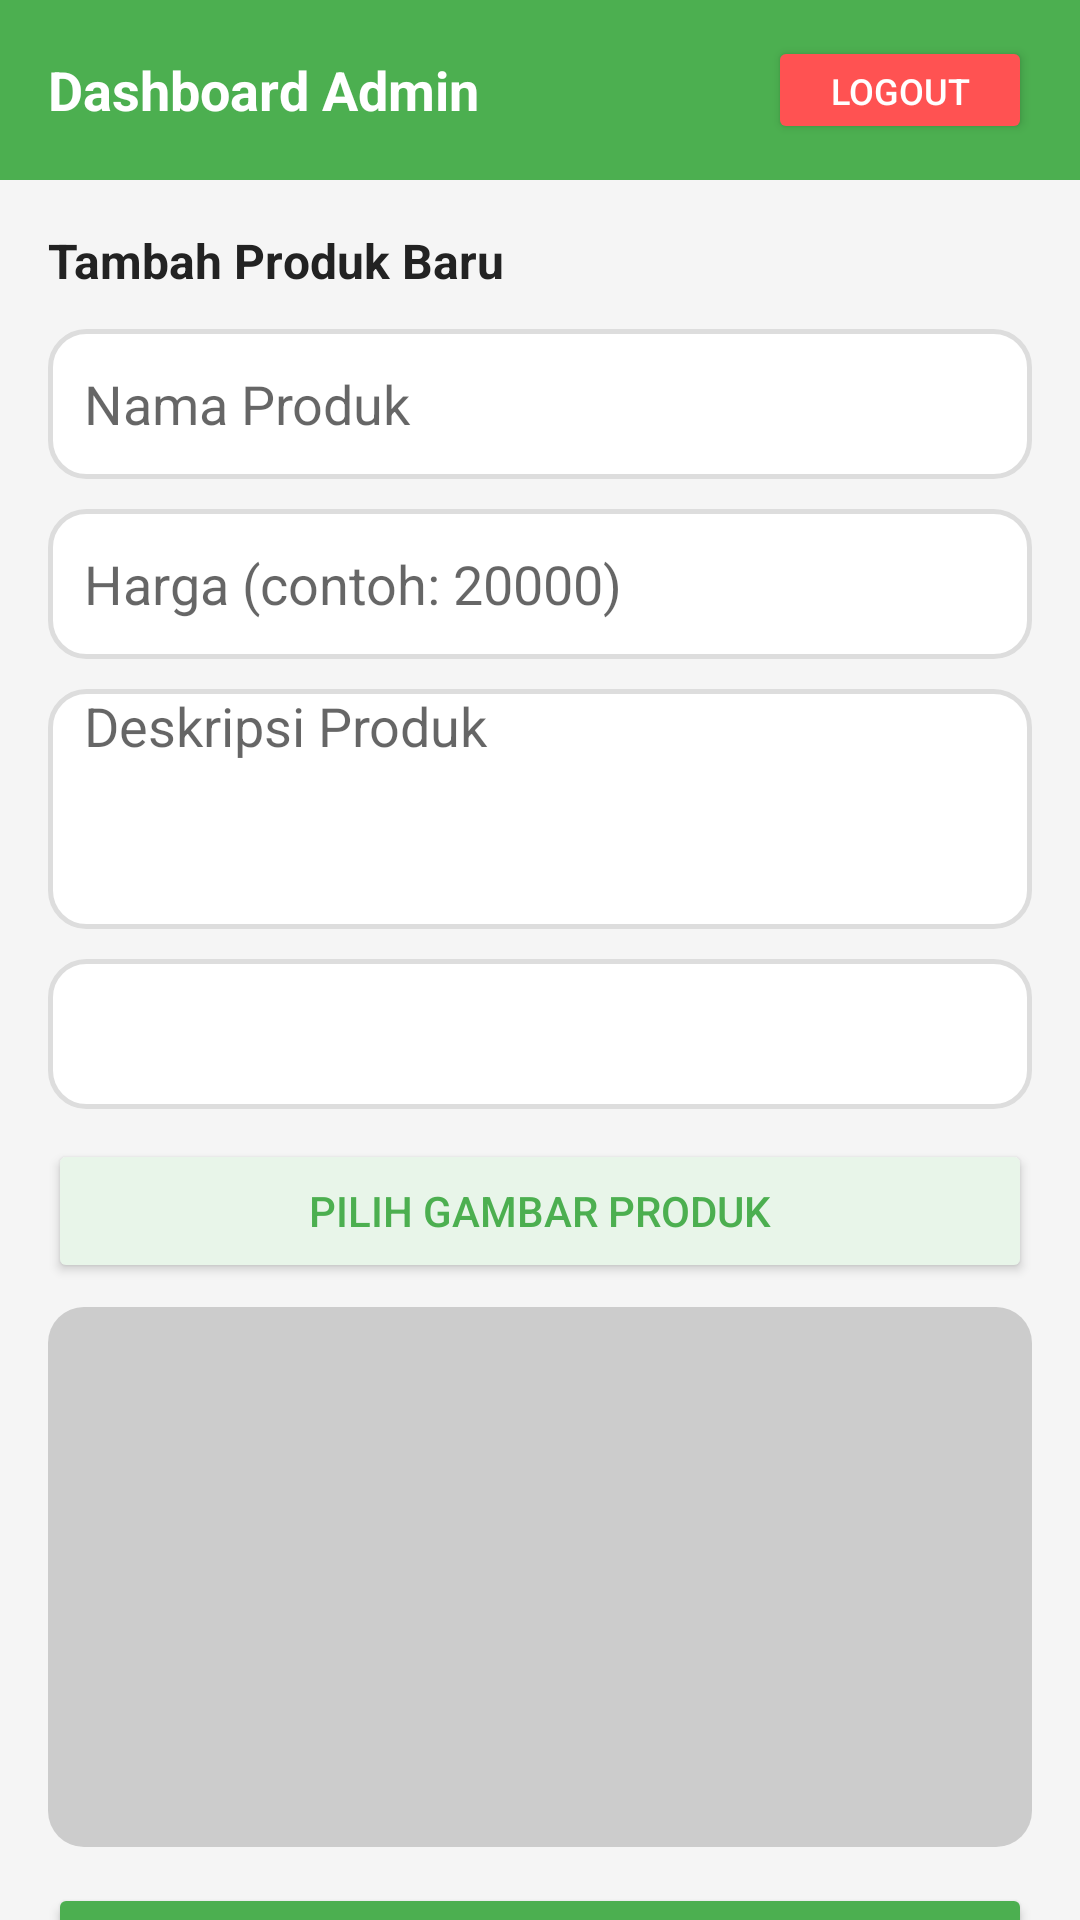

The Android layout XML behind this screen, and the referenced resources:
<!-- AndroidManifest.xml: application theme Theme.RecycleMarketplace -->
<!-- res/layout/activity_seller.xml -->
<?xml version="1.0" encoding="utf-8"?>
<LinearLayout
    xmlns:android="http://schemas.android.com/apk/res/android"
    xmlns:app="http://schemas.android.com/apk/res-auto"
    android:layout_width="match_parent"
    android:layout_height="match_parent"
    android:orientation="vertical"
    android:background="#F5F5F5">

    
    <LinearLayout
        android:layout_width="match_parent"
        android:layout_height="60dp"
        android:background="#4CAF50"
        android:orientation="horizontal"
        android:gravity="center_vertical"
        android:paddingStart="16dp"
        android:paddingEnd="16dp">

        <TextView
            android:layout_width="0dp"
            android:layout_height="wrap_content"
            android:layout_weight="1"
            android:text="Dashboard Admin"
            android:textColor="#FFFFFF"
            android:textSize="18sp"
            android:textStyle="bold" />

        <Button
            android:id="@+id/btnLogout"
            android:layout_width="wrap_content"
            android:layout_height="36dp"
            android:text="Logout"
            android:textSize="12sp"
            android:backgroundTint="#FF5252"
            android:textColor="#FFFFFF" />

    </LinearLayout>

    
    <androidx.core.widget.NestedScrollView
        android:layout_width="match_parent"
        android:layout_height="0dp"
        android:layout_weight="1">

        <LinearLayout
            android:layout_width="match_parent"
            android:layout_height="wrap_content"
            android:orientation="vertical"
            android:padding="16dp">

            <TextView
                android:layout_width="wrap_content"
                android:layout_height="wrap_content"
                android:text="Tambah Produk Baru"
                android:textSize="16sp"
                android:textStyle="bold"
                android:textColor="#222222"
                android:layout_marginBottom="12dp" />

            <EditText
                android:id="@+id/etProductName"
                android:layout_width="match_parent"
                android:layout_height="50dp"
                android:hint="Nama Produk"
                android:background="@drawable/bg_input"
                android:paddingStart="12dp"
                android:paddingEnd="12dp"
                android:layout_marginBottom="10dp" />

            <EditText
                android:id="@+id/etProductPrice"
                android:layout_width="match_parent"
                android:layout_height="50dp"
                android:hint="Harga (contoh: 20000)"
                android:inputType="number"
                android:background="@drawable/bg_input"
                android:paddingStart="12dp"
                android:paddingEnd="12dp"
                android:layout_marginBottom="10dp" />

            <EditText
                android:id="@+id/etProductDesc"
                android:layout_width="match_parent"
                android:layout_height="80dp"
                android:hint="Deskripsi Produk"
                android:background="@drawable/bg_input"
                android:paddingStart="12dp"
                android:paddingEnd="12dp"
                android:gravity="top"
                android:layout_marginBottom="10dp" />

            
            <Spinner
                android:id="@+id/spinnerCategory"
                android:layout_width="match_parent"
                android:layout_height="50dp"
                android:background="@drawable/bg_input"
                android:paddingStart="12dp"
                android:layout_marginBottom="10dp" />

            
            <Button
                android:id="@+id/btnPickImage"
                android:layout_width="match_parent"
                android:layout_height="48dp"
                android:text="Pilih Gambar Produk"
                android:backgroundTint="#E8F5E9"
                android:textColor="#4CAF50"
                android:layout_marginBottom="8dp" />

            <ImageView
                android:id="@+id/ivPreview"
                android:layout_width="match_parent"
                android:layout_height="180dp"
                android:scaleType="centerCrop"
                android:background="@drawable/bg_rounded_12"
                android:src="@drawable/img_placeholder"
                android:layout_marginBottom="12dp" />

            <Button
                android:id="@+id/btnTambahProduk"
                android:layout_width="match_parent"
                android:layout_height="50dp"
                android:text="Simpan Produk"
                android:backgroundTint="#4CAF50"
                android:textColor="#FFFFFF"
                android:textStyle="bold" />

            
            <View
                android:layout_width="match_parent"
                android:layout_height="1dp"
                android:background="#DDDDDD"
                android:layout_marginTop="20dp"
                android:layout_marginBottom="16dp" />

            
            <TextView
                android:layout_width="wrap_content"
                android:layout_height="wrap_content"
                android:text="Daftar Produk"
                android:textSize="16sp"
                android:textStyle="bold"
                android:textColor="#222222"
                android:layout_marginBottom="12dp" />

            <androidx.recyclerview.widget.RecyclerView
                android:id="@+id/rvAdminProducts"
                android:layout_width="match_parent"
                android:layout_height="wrap_content"
                android:nestedScrollingEnabled="false" />

        </LinearLayout>
    </androidx.core.widget.NestedScrollView>

</LinearLayout>
<!-- resources referenced by this layout -->
<resources>
  <!-- drawable bg_input (drawable) -->
  <?xml version="1.0" encoding="utf-8"?>
  <selector xmlns:android="http://schemas.android.com/apk/res/android">
  
      
      <item android:state_pressed="true">
          <shape android:shape="rectangle">
              <solid android:color="#F5F5F5"/>
              <corners android:radius="12dp"/>
              <stroke
                  android:width="2dp"
                  android:color="#4CAF50"/>
          </shape>
      </item>
  
      
      <item android:state_focused="true">
          <shape android:shape="rectangle">
              <solid android:color="#FFFFFF"/>
              <corners android:radius="12dp"/>
              <stroke
                  android:width="2dp"
                  android:color="#4CAF50"/>
          </shape>
      </item>
  
      
      <item>
          <shape android:shape="rectangle">
              <solid android:color="#FFFFFF"/>
              <corners android:radius="12dp"/>
              <stroke
                  android:width="1.5dp"
                  android:color="#DDDDDD"/>
          </shape>
      </item>
  
  </selector>
  <!-- drawable bg_rounded_12 (drawable) -->
  <?xml version="1.0" encoding="utf-8"?>
  <shape xmlns:android="http://schemas.android.com/apk/res/android" android:shape="rectangle">
      <corners android:radius="12dp" />
      <solid android:color="#CCCCCC" />
  </shape>
  <style name="Theme.RecycleMarketplace" parent="Theme.MaterialComponents.DayNight.NoActionBar">
          <item name="colorPrimary">@color/purple_500</item>
          <item name="colorPrimaryVariant">@color/purple_700</item>
          <item name="colorOnPrimary">@color/white</item>
          <item name="colorSecondary">@color/teal_200</item>
          <item name="colorSecondaryVariant">@color/teal_700</item>
          <item name="colorOnSecondary">@color/black</item>
          <item name="android:statusBarColor">?attr/colorPrimaryVariant</item>
      </style>
  <color name="purple_500">#FF6200EE</color>
  <color name="purple_700">#FF3700B3</color>
  <color name="white">#FFFFFFFF</color>
  <color name="teal_200">#FF03DAC5</color>
  <color name="teal_700">#FF018786</color>
  <color name="black">#FF000000</color>
</resources>
